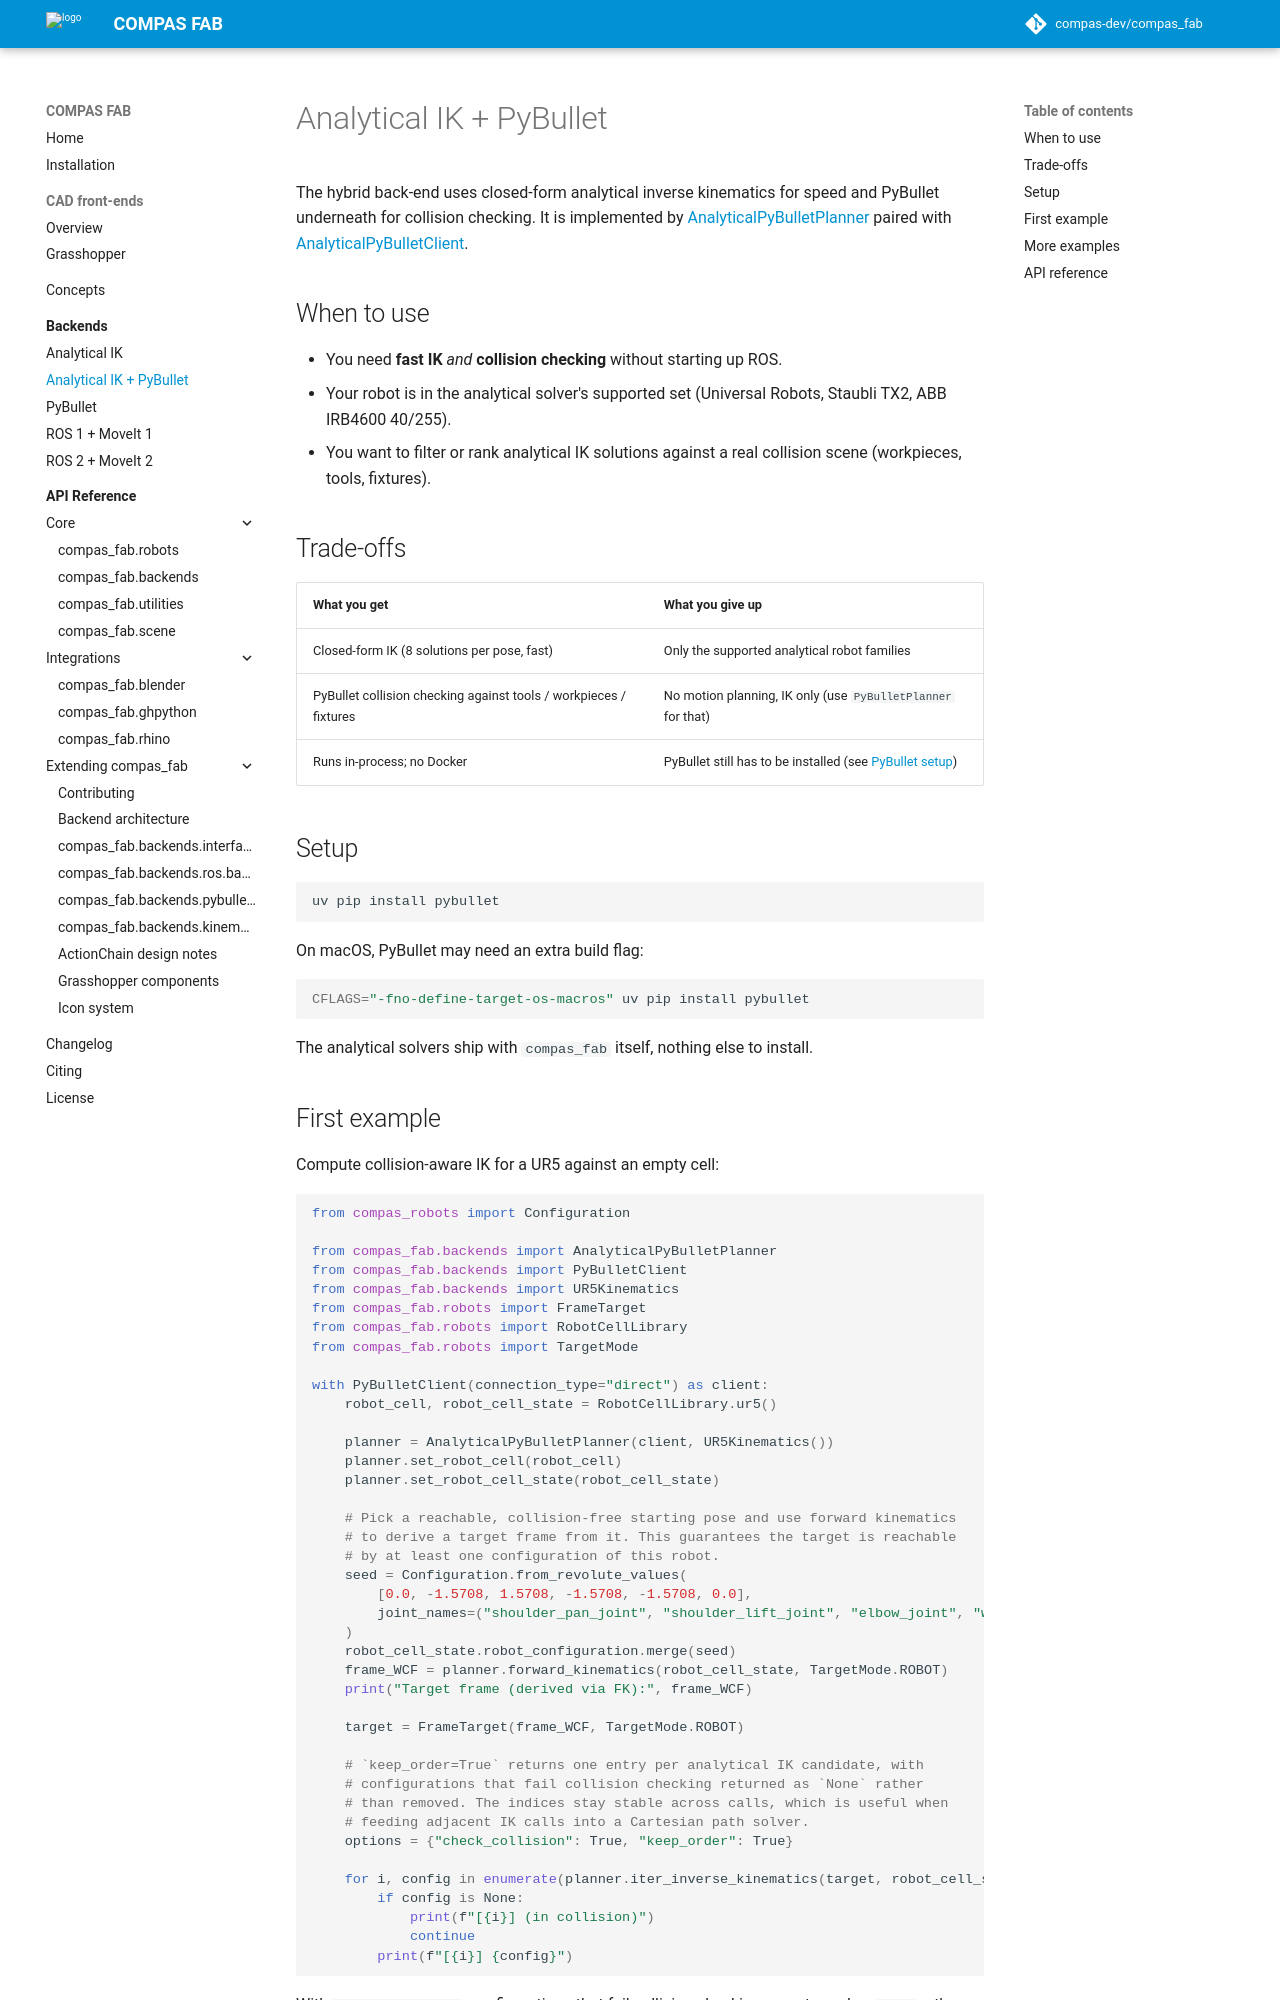

repository: compas-dev/compas_fab · page: 2.1.0-rc0/backends/analytical_pybullet/index.html · generator: mkdocs

# Analytical IK + PyBullet

The hybrid back-end uses closed-form analytical inverse kinematics for speed
and PyBullet underneath for collision checking. It is implemented by
[AnalyticalPyBulletPlanner][compas_fab.backends.AnalyticalPyBulletPlanner]
paired with [AnalyticalPyBulletClient][compas_fab.backends.AnalyticalPyBulletClient].

## When to use

- You need **fast IK** *and* **collision checking** without starting up ROS.
- Your robot is in the analytical solver's supported set (Universal Robots,
  Staubli TX2, ABB IRB4600 40/255).
- You want to filter or rank analytical IK solutions against a real
  collision scene (workpieces, tools, fixtures).

## Trade-offs

| What you get | What you give up |
|---|---|
| Closed-form IK (8 solutions per pose, fast) | Only the supported analytical robot families |
| PyBullet collision checking against tools / workpieces / fixtures | No motion planning, IK only (use `PyBulletPlanner` for that) |
| Runs in-process; no Docker | PyBullet still has to be installed (see [PyBullet setup](pybullet.md#setup)) |

## Setup

```bash
uv pip install pybullet
```

On macOS, PyBullet may need an extra build flag:

```bash
CFLAGS="-fno-define-target-os-macros" uv pip install pybullet
```

The analytical solvers ship with `compas_fab` itself, nothing else to install.

## First example

Compute collision-aware IK for a UR5 against an empty cell:

```python
--8<-- "docs/backends/analytical_kinematics/files/03_iter_ik_pybullet.py"
```

With `keep_order=True`, configurations that fail collision checking are
returned as `None` rather than removed, so the indices stay stable across
calls, useful when feeding adjacent IK calls into a Cartesian path solver.
